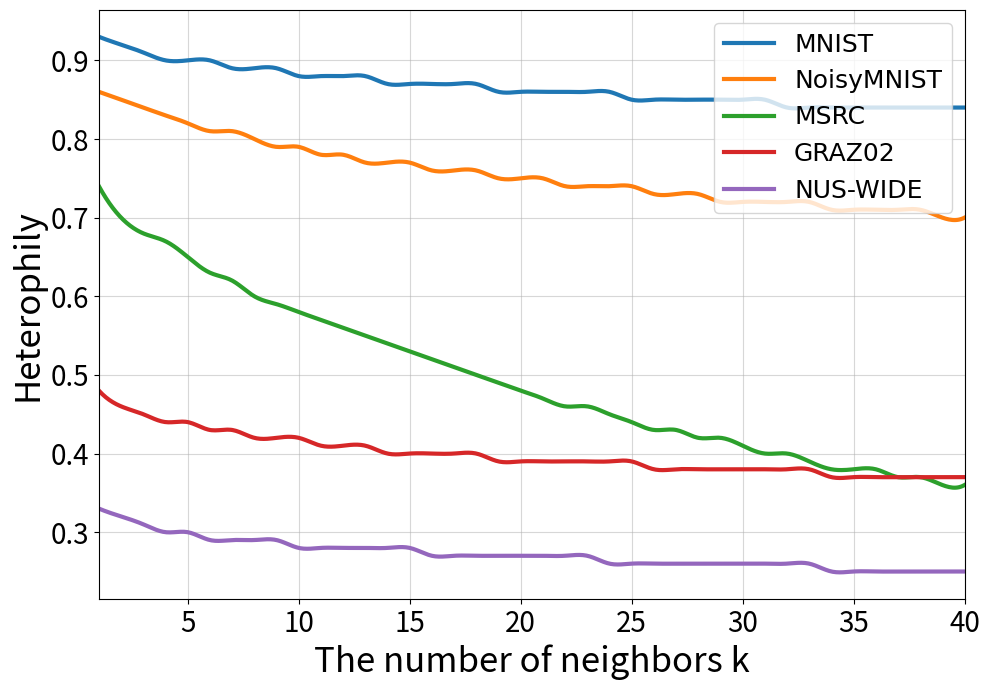

Reproduce this figure in Python.
import pandas as pd
import seaborn as sns
import matplotlib.pyplot as plt
import numpy as np
from scipy.interpolate import make_interp_spline


data = {
    "k": list(range(1, 41)),
    "MNIST": [0.93, 0.92, 0.91, 0.90, 0.90, 0.90, 0.89, 0.89, 0.89, 0.88, 0.88, 0.88, 0.88, 0.87, 0.87, 0.87, 0.87,
              0.87, 0.86, 0.86, 0.86, 0.86, 0.86, 0.86, 0.85, 0.85, 0.85, 0.85, 0.85, 0.85, 0.85, 0.84, 0.84, 0.84,
              0.84, 0.84, 0.84, 0.84, 0.84, 0.84],
    "NoisyMNIST": [0.86, 0.85, 0.84, 0.83, 0.82, 0.81, 0.81, 0.80, 0.79, 0.79, 0.78, 0.78, 0.77, 0.77, 0.77, 0.76, 0.76,
                   0.76, 0.75, 0.75, 0.75, 0.74, 0.74, 0.74, 0.74, 0.73, 0.73, 0.73, 0.72, 0.72, 0.72, 0.72, 0.72, 0.71,
                   0.71, 0.71, 0.71, 0.71, 0.70, 0.70],
    "MSRC": [0.74, 0.70, 0.68, 0.67, 0.65, 0.63, 0.62, 0.60, 0.59, 0.58, 0.57, 0.56, 0.55, 0.54, 0.53, 0.52, 0.51, 0.50,
             0.49, 0.48, 0.47, 0.46, 0.46, 0.45, 0.44, 0.43, 0.43, 0.42, 0.42, 0.41, 0.40, 0.40, 0.39, 0.38, 0.38, 0.38,
             0.37, 0.37, 0.36, 0.36],
    "GRAZ02": [0.48, 0.46, 0.45, 0.44, 0.44, 0.43, 0.43, 0.42, 0.42, 0.42, 0.41, 0.41, 0.41, 0.40, 0.40, 0.40, 0.40,
               0.40, 0.39, 0.39, 0.39, 0.39, 0.39, 0.39, 0.39, 0.38, 0.38, 0.38, 0.38, 0.38, 0.38, 0.38, 0.38, 0.37,
               0.37, 0.37, 0.37, 0.37, 0.37, 0.37],
    "NUS-WIDE": [0.33, 0.32, 0.31, 0.30, 0.30, 0.29, 0.29, 0.29, 0.29, 0.28, 0.28, 0.28, 0.28, 0.28, 0.28, 0.27, 0.27,
                 0.27, 0.27, 0.27, 0.27, 0.27, 0.27, 0.26, 0.26, 0.26, 0.26, 0.26, 0.26, 0.26, 0.26, 0.26, 0.26, 0.25,
                 0.25, 0.25, 0.25, 0.25, 0.25, 0.25],
    "100leaves": [0.69, 0.64, 0.61, 0.57, 0.55, 0.52, 0.50, 0.48, 0.46, 0.44, 0.43, 0.41, 0.39, 0.38, 0.37, 0.35, 0.34,
                  0.33, 0.32, 0.31, 0.30, 0.29, 0.28, 0.28, 0.27, 0.26, 0.26, 0.25, 0.25, 0.24, 0.24, 0.23, 0.22, 0.22,
                  0.21, 0.21, 0.20, 0.20, 0.19, 0.19],
    "Animals": [0.64, 0.62, 0.61, 0.60, 0.59, 0.58, 0.58, 0.57, 0.57, 0.57, 0.56, 0.56, 0.55, 0.55, 0.55, 0.54, 0.54,
                0.54, 0.54, 0.53, 0.53, 0.53, 0.52, 0.52, 0.52, 0.52, 0.51, 0.51, 0.51, 0.51, 0.51, 0.50, 0.50, 0.50,
                0.50, 0.50, 0.49, 0.49, 0.49, 0.49],
    "Scene15": [0.60, 0.57, 0.55, 0.54, 0.53, 0.52, 0.52, 0.51, 0.50, 0.50, 0.49, 0.49, 0.48, 0.48, 0.47, 0.47, 0.47,
                0.46, 0.46, 0.46, 0.46, 0.45, 0.45, 0.45, 0.44, 0.44, 0.44, 0.44, 0.43, 0.43, 0.43, 0.42, 0.42, 0.42,
                0.42, 0.41, 0.41, 0.41, 0.41, 0.41],
    "Flower17": [0.49, 0.45, 0.42, 0.41, 0.40, 0.39, 0.38, 0.37, 0.36, 0.36, 0.35, 0.35, 0.34, 0.34, 0.33, 0.33, 0.32,
                 0.32, 0.32, 0.31, 0.31, 0.31, 0.31, 0.31, 0.30, 0.30, 0.30, 0.30, 0.30, 0.30, 0.29, 0.29, 0.29, 0.29,
                 0.28, 0.28, 0.28, 0.28, 0.28, 0.28],
    "Out-Scene": [0.58, 0.56, 0.55, 0.54, 0.53, 0.52, 0.52, 0.51, 0.51, 0.50, 0.50, 0.50, 0.49, 0.49, 0.49, 0.48, 0.48,
                  0.48, 0.48, 0.47, 0.47, 0.47, 0.47, 0.47, 0.46, 0.46, 0.46, 0.46, 0.46, 0.46, 0.45, 0.45, 0.45, 0.45,
                  0.45, 0.44, 0.44, 0.44, 0.44, 0.44]
}


df = pd.DataFrame(data)
df_long = df.melt(id_vars=["k"], var_name="Dataset", value_name="heterophily")


datasets_part1 = ["MNIST", "NoisyMNIST", "MSRC", "GRAZ02", "NUS-WIDE"]
datasets_part2 = ["100leaves", "Animals", "Scene15", "Flower17", "Out-Scene"]
df_part1 = df_long[df_long["Dataset"].isin(datasets_part1)]


plt.figure(figsize=(10, 7))


for dataset in datasets_part1:
    subset = df_part1[df_part1["Dataset"] == dataset]
    x = subset["k"]
    y = subset["heterophily"]

    spline = make_interp_spline(x, y, k=3)
    x_smooth = np.linspace(x.min(), x.max(), 500)
    y_smooth = spline(x_smooth)

    plt.plot(x_smooth, y_smooth, label=dataset, linewidth=3)

plt.rcParams["font.family"] = "Times New Roman"
plt.xlabel("The number of neighbors k", fontsize=25)
plt.ylabel("Heterophily", fontsize=25)
plt.xticks(fontsize=20)
plt.yticks(fontsize=20)
plt.legend(loc="upper right", frameon=True, fontsize=18)
plt.grid(alpha=0.5)
plt.margins(x=0)

plt.tight_layout()

plt.savefig("Performance_Plot_Smooth.pdf", format="pdf")
plt.show()
